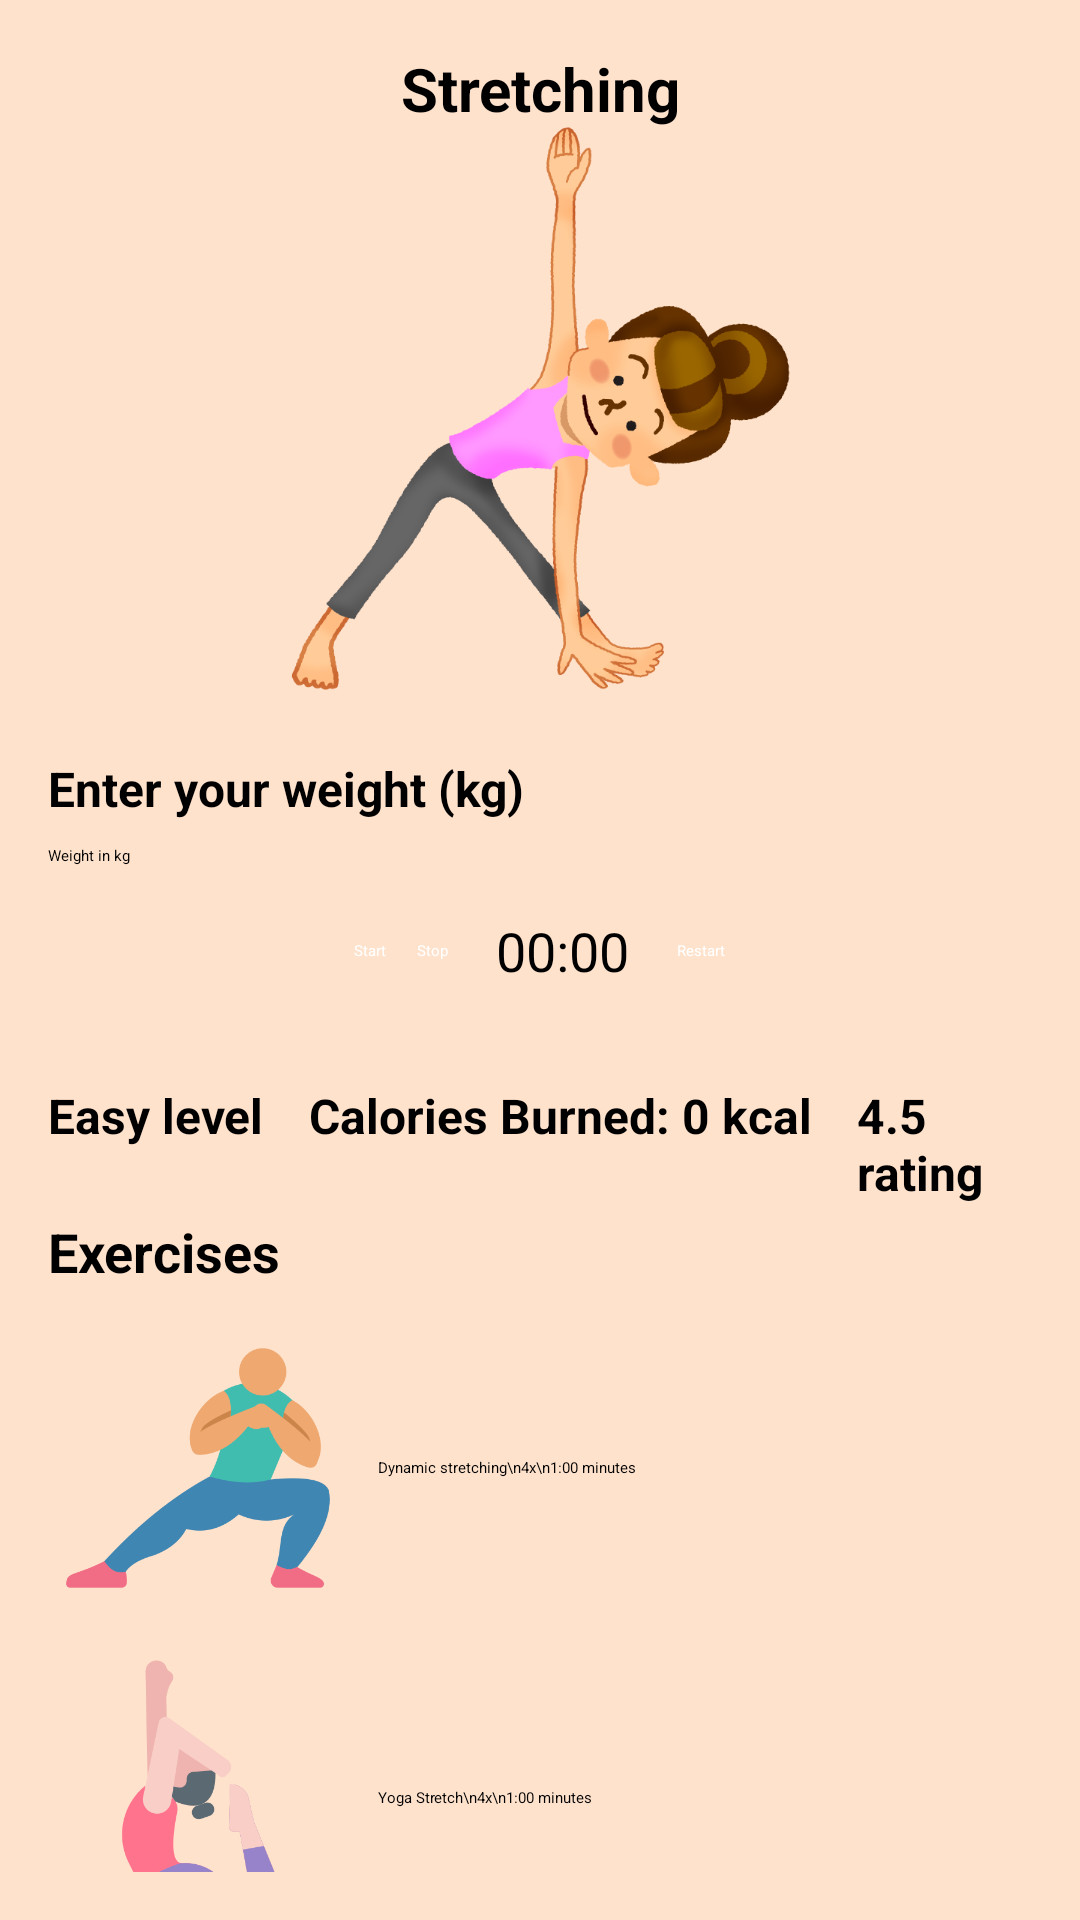

The Android layout XML behind this screen, and the referenced resources:
<!-- AndroidManifest.xml: application theme Theme.FitnessTrackerApp -->
<!-- res/layout/activity_stretching.xml -->
<RelativeLayout xmlns:android="http://schemas.android.com/apk/res/android"
    xmlns:tools="http://schemas.android.com/tools"
    android:layout_width="match_parent"
    android:layout_height="match_parent"
    android:background="#FFE2CC"
    android:padding="16dp">

    
    <LinearLayout
        android:layout_width="match_parent"
        android:layout_height="wrap_content"
        android:orientation="horizontal"
        android:gravity="center_vertical">

        <ImageButton
            android:id="@+id/btn_back"
            android:layout_width="wrap_content"
            android:layout_height="wrap_content"
            android:src="@drawable/baseline_arrow_back_24"
            android:background="@null" />

        <TextView
            android:id="@+id/tv_title"
            android:layout_width="0dp"
            android:layout_height="wrap_content"
            android:layout_weight="1"
            android:text="Stretching"
            android:textSize="20sp"
            android:textStyle="bold"
            android:gravity="center" />

        <ImageButton
            android:id="@+id/btn_favorite"
            android:layout_width="wrap_content"
            android:layout_height="wrap_content"
            android:src="@drawable/baseline_favorite_border_24"
            android:background="@null" />
    </LinearLayout>

    
    <ImageView
        android:id="@+id/img_exercise"
        android:layout_width="200dp"
        android:layout_height="200dp"
        android:layout_below="@id/tv_title"
        android:layout_centerHorizontal="true"
        android:src="@drawable/stratching1"
        android:layout_marginTop="20dp"
        tools:ignore="NotSibling" />

    
    <TextView
        android:id="@+id/tv_weight_label"
        android:layout_width="wrap_content"
        android:layout_height="wrap_content"
        android:text="Enter your weight (kg)"
        android:textSize="16sp"
        android:textStyle="bold"
        android:layout_below="@id/img_exercise"
        android:layout_marginTop="16dp" />

    <EditText
        android:id="@+id/et_weight"
        android:layout_width="match_parent"
        android:layout_height="wrap_content"
        android:hint="Weight in kg"
        android:inputType="numberDecimal"
        android:layout_below="@id/tv_weight_label"
        android:layout_marginTop="8dp" />

    
    <LinearLayout
        android:layout_width="match_parent"
        android:layout_height="wrap_content"
        android:id="@+id/stbt"
        android:layout_below="@id/et_weight"
        android:orientation="horizontal"
        android:gravity="center">

        <Button
            android:id="@+id/btn_start"
            android:layout_width="wrap_content"
            android:layout_height="wrap_content"
            android:text="Start"
            android:backgroundTint="#FF7043"
            android:textColor="#FFF" />

        <Button
            android:id="@+id/btn_stop"
            android:layout_width="wrap_content"
            android:layout_height="wrap_content"
            android:text="Stop"
            android:backgroundTint="#FF7043"
            android:layout_marginLeft="10dp"
            android:textColor="#FFF" />

        <Chronometer
            android:id="@+id/chronometer"
            android:layout_width="wrap_content"
            android:layout_height="wrap_content"
            android:textSize="18sp"
            android:textColor="#000"
            android:layout_margin="16dp"/>

        <Button
            android:id="@+id/btn_restart"
            android:layout_width="wrap_content"
            android:layout_height="wrap_content"
            android:text="Restart"
            android:backgroundTint="#FF7043"
            android:textColor="#FFF" />
    </LinearLayout>


    
    <LinearLayout
        android:layout_width="match_parent"
        android:layout_height="wrap_content"
        android:layout_below="@id/stbt"
        android:orientation="horizontal"
        android:layout_marginTop="16dp">

        <TextView
            android:layout_width="wrap_content"
            android:layout_height="wrap_content"
            android:text="Easy level"
            android:textStyle="bold"
            android:layout_marginRight="15dp"
            android:textSize="16sp" />

        <TextView
            android:id="@+id/tv_calories_burned"
            android:layout_width="wrap_content"
            android:layout_height="wrap_content"
            android:text="Calories Burned: 0 kcal"
            android:textStyle="bold"
            android:layout_marginRight="15dp"
            android:textSize="16sp" />

        <TextView
            android:layout_width="wrap_content"
            android:layout_height="wrap_content"
            android:text="4.5 rating"
            android:textStyle="bold"
            android:textSize="16sp" />
    </LinearLayout>

    
    <ScrollView
        android:layout_width="match_parent"
        android:layout_height="wrap_content"
        android:layout_below="@id/stbt"
        android:layout_marginTop="60dp">

        <LinearLayout
            android:id="@+id/exercise_list"
            android:layout_width="match_parent"
            android:layout_height="wrap_content"
            android:orientation="vertical">

            <TextView
                android:layout_width="match_parent"
                android:layout_height="wrap_content"
                android:text="Exercises"
                android:textSize="18sp"
                android:textStyle="bold" />

            <LinearLayout
                android:id="@+id/exercise_1"
                android:layout_width="match_parent"
                android:layout_height="wrap_content"
                android:orientation="horizontal"
                android:gravity="center_vertical"
                android:layout_marginTop="10dp">

                <ImageView
                    android:layout_width="100dp"
                    android:layout_height="100dp"
                    android:src="@drawable/dynamic" />

                <TextView
                    android:layout_width="wrap_content"
                    android:layout_height="wrap_content"
                    android:text="Dynamic stretching\n4x\n1:00 minutes"
                    android:layout_marginLeft="10dp" />
            </LinearLayout>

            <LinearLayout
                android:id="@+id/exercise_2"
                android:layout_width="match_parent"
                android:layout_height="wrap_content"
                android:orientation="horizontal"
                android:gravity="center_vertical"
                android:layout_marginTop="10dp">

                <ImageView
                    android:layout_width="100dp"
                    android:layout_height="100dp"
                    android:src="@drawable/yogastretch" />

                <TextView
                    android:layout_width="wrap_content"
                    android:layout_height="wrap_content"
                    android:text="Yoga Stretch\n4x\n1:00 minutes"
                    android:layout_marginLeft="10dp" />
            </LinearLayout>

            <LinearLayout
                android:id="@+id/exercise_3"
                android:layout_width="match_parent"
                android:layout_height="wrap_content"
                android:orientation="horizontal"
                android:gravity="center_vertical"
                android:layout_marginTop="10dp">

                <ImageView
                    android:layout_width="100dp"
                    android:layout_height="100dp"
                    android:src="@drawable/rolling" />

                <TextView
                    android:layout_width="wrap_content"
                    android:layout_height="wrap_content"
                    android:text="Foam Rolling \n4x\n1:00 minutes"
                    android:layout_marginLeft="10dp" />
            </LinearLayout>

            <LinearLayout
                android:id="@+id/exercise_4"
                android:layout_width="match_parent"
                android:layout_height="wrap_content"
                android:orientation="horizontal"
                android:gravity="center_vertical"
                android:layout_marginTop="10dp">

                <ImageView
                    android:layout_width="100dp"
                    android:layout_height="100dp"
                    android:src="@drawable/forward" />

                <TextView
                    android:layout_width="wrap_content"
                    android:layout_height="wrap_content"
                    android:text="Standing Forward Bend \n4x\n1:00 minutes"
                    android:layout_marginLeft="10dp" />
            </LinearLayout>

            <LinearLayout
                android:id="@+id/exercise_5"
                android:layout_width="match_parent"
                android:layout_height="wrap_content"
                android:orientation="horizontal"
                android:gravity="center_vertical"
                android:layout_marginTop="10dp">

                <ImageView
                    android:layout_width="100dp"
                    android:layout_height="100dp"
                    android:src="@drawable/neck" />

                <TextView
                    android:layout_width="wrap_content"
                    android:layout_height="wrap_content"
                    android:text="Neck and Shoulder Stretching\n2x\n25 reps"
                    android:layout_marginLeft="10dp" />
            </LinearLayout>

        </LinearLayout>
    </ScrollView>

</RelativeLayout>
<!-- resources referenced by this layout -->
<resources>
  <!-- drawable dynamic: png bitmap (drawable, 21302 bytes) -->
  <!-- drawable forward: png bitmap (drawable, 33222 bytes) -->
  <!-- drawable neck: png bitmap (drawable, 28656 bytes) -->
  <!-- drawable rolling: png bitmap (drawable, 14519 bytes) -->
  <!-- drawable stratching1: png bitmap (drawable, 81395 bytes) -->
  <!-- drawable yogastretch: png bitmap (drawable, 20449 bytes) -->
</resources>
